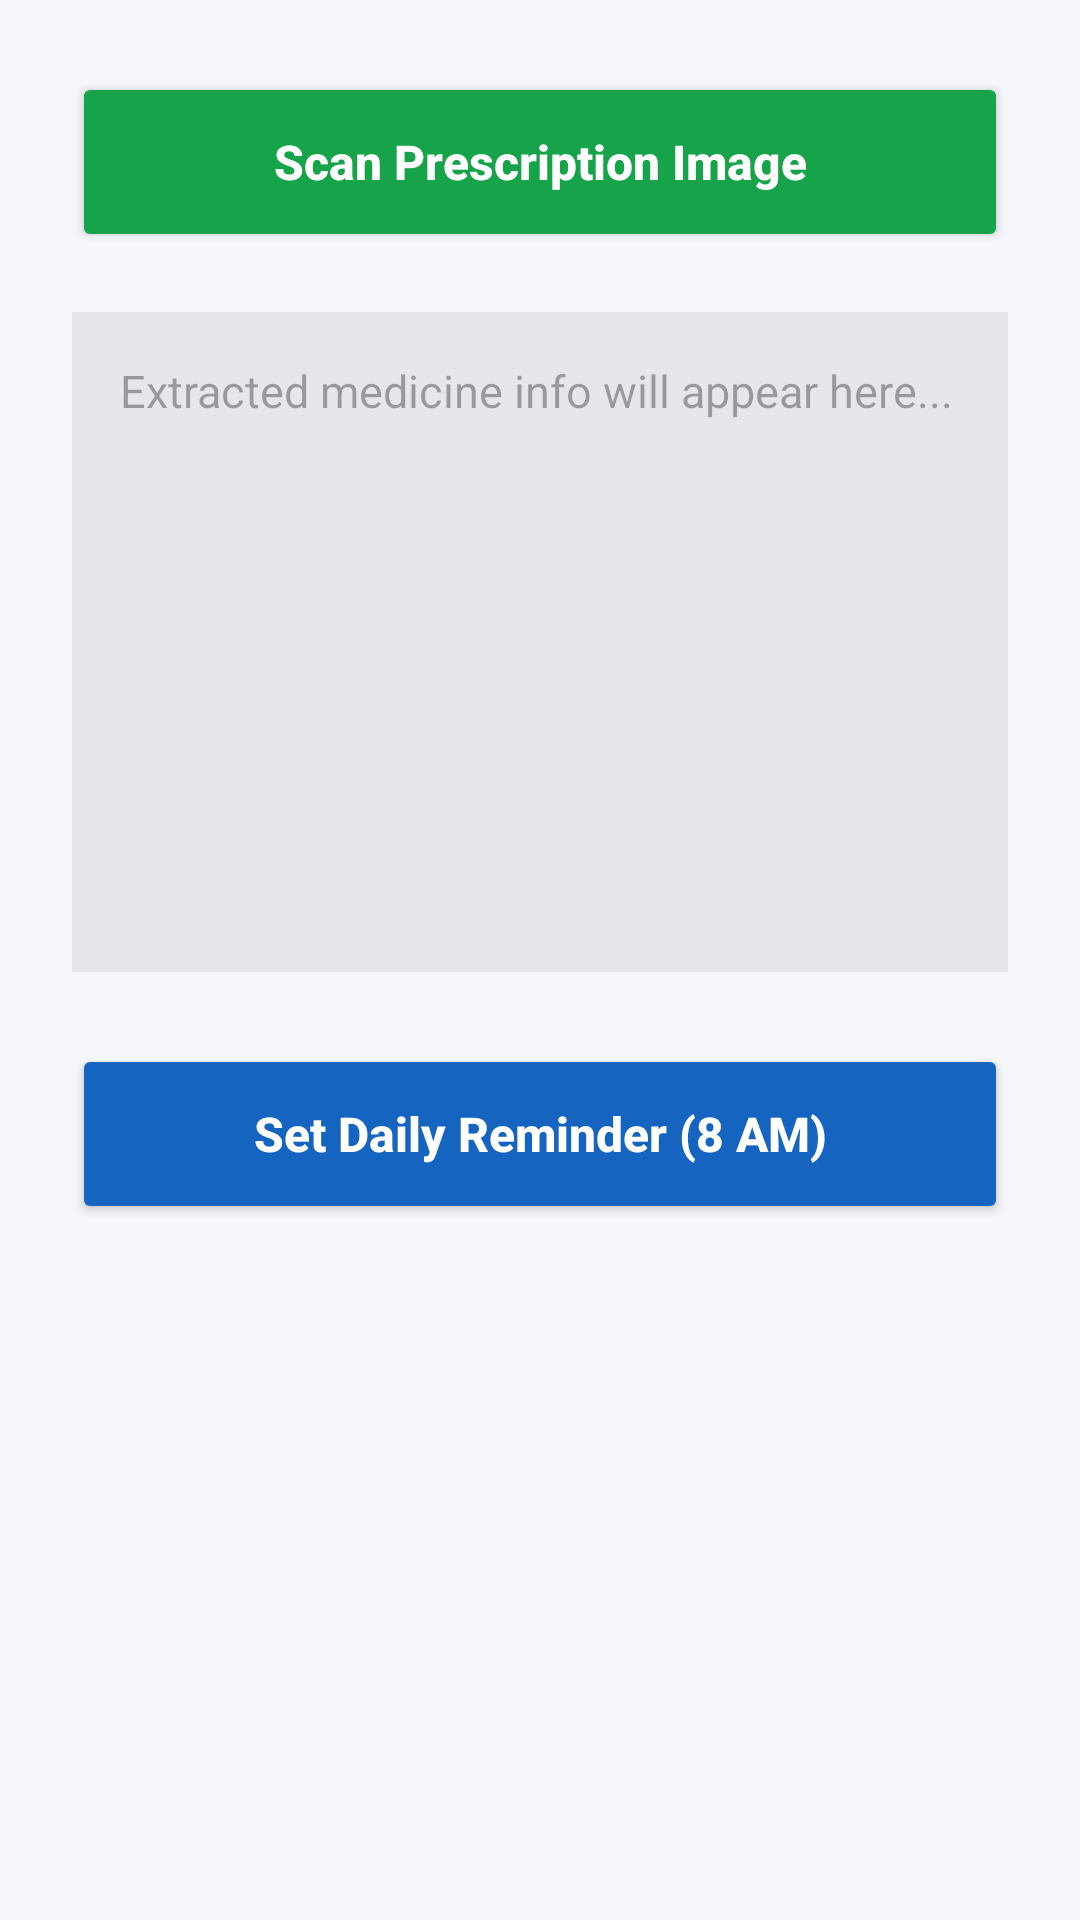

Layout XML and referenced resources for this Android screen:
<!-- AndroidManifest.xml: application theme Theme.MedisageApp -->
<!-- res/layout/activity_reminder.xml -->
<?xml version="1.0" encoding="utf-8"?>
<LinearLayout xmlns:android="http://schemas.android.com/apk/res/android"
    android:layout_width="match_parent"
    android:layout_height="match_parent"
    android:orientation="vertical"
    android:padding="24dp"
    android:background="#F5F7FA">

    
    <Button
        android:id="@+id/btnScanPrescription"
        android:layout_width="match_parent"
        android:layout_height="60dp"
        android:text="Scan Prescription Image"
        android:textAllCaps="false"
        android:textStyle="bold"
        android:textSize="16sp"
        android:backgroundTint="#16A34A"
        android:textColor="#FFFFFF"
        android:elevation="6dp" />

    
    <ScrollView
        android:layout_width="match_parent"
        android:layout_height="220dp"
        android:layout_marginTop="20dp"
        android:background="#E5E7EB">

        <TextView
            android:id="@+id/tvExtractedData"
            android:layout_width="match_parent"
            android:layout_height="wrap_content"
            android:hint="Extracted medicine info will appear here..."
            android:padding="16dp"
            android:textColor="#111827"
            android:textSize="15sp" />
    </ScrollView>
    
    <Button
        android:id="@+id/btnSetReminder"
        android:layout_width="match_parent"
        android:layout_height="60dp"
        android:layout_marginTop="24dp"
        android:text="Set Daily Reminder (8 AM)"
        android:textAllCaps="false"
        android:textStyle="bold"
        android:textSize="16sp"
        android:backgroundTint="#1565C0"
        android:textColor="#FFFFFF"
        android:elevation="6dp" />

</LinearLayout>
<!-- resources referenced by this layout -->
<resources>
  <style name="Theme.MedisageApp" parent="Base.Theme.MedisageApp" />
  <style name="Base.Theme.MedisageApp" parent="Theme.Material3.DayNight.NoActionBar">
          
          
      </style>
</resources>
